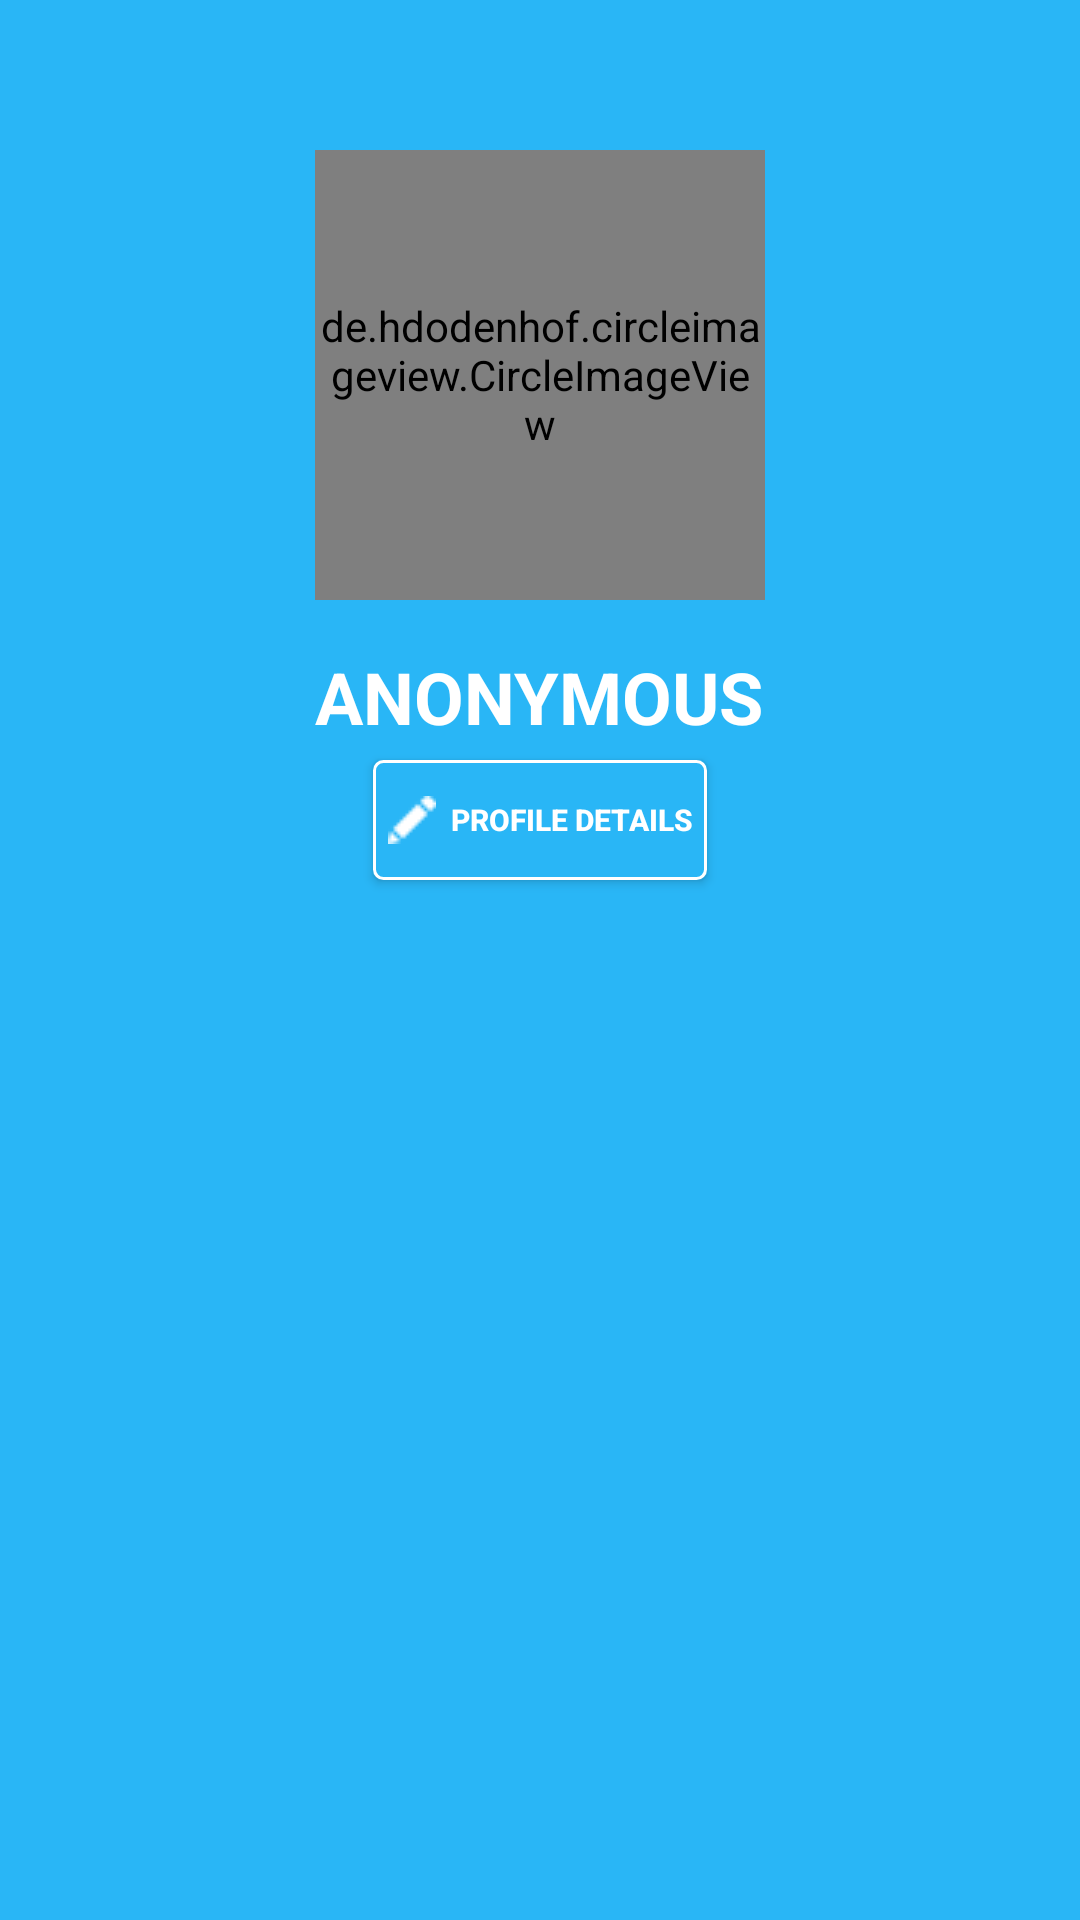

Reconstruct the res/layout file that produces this screen, plus the resources it refers to.
<!-- AndroidManifest.xml: application theme AppTheme -->
<!-- res/layout/nav_header_main_page.xml -->
<?xml version="1.0" encoding="utf-8"?>
<LinearLayout xmlns:android="http://schemas.android.com/apk/res/android"
    xmlns:app="http://schemas.android.com/apk/res-auto"
    android:layout_width="match_parent"
    android:layout_height="300dp"
    android:background="#29b6f6"
    android:gravity="top|bottom"
    android:orientation="vertical"
    android:paddingTop="50dp"
    android:theme="@style/ThemeOverlay.AppCompat.Dark">

    <de.hdodenhof.circleimageview.CircleImageView
        android:id="@+id/profile_image"
        android:layout_width="150dp"
        android:layout_height="150dp"
        android:layout_gravity="top|center"
        android:src="@drawable/anon"
        app:civ_border_color="#00000000"
        app:civ_border_width="2dp" />

    <TextView
        android:layout_width="wrap_content"
        android:layout_height="wrap_content"
        android:layout_gravity="center"
        android:paddingTop="@dimen/nav_header_vertical_spacing"
        android:text="Anonymous"
        android:textAllCaps="true"
        android:textAppearance="@style/TextAppearance.AppCompat.Body1"
        android:textSize="24sp"
        android:textStyle="normal|bold" />

    <Button
        android:layout_width="wrap_content"
        android:layout_height="40dp"
        android:layout_gravity="center"
        android:layout_marginTop="5dp"
        android:background="@drawable/button"
        android:drawableLeft="@drawable/pencil"
        android:elevation="0dp"
        android:padding="5dp"
        android:text="  Profile Details"
        android:textSize="10sp"
        android:textStyle="normal|bold" />

</LinearLayout>
<!-- resources referenced by this layout -->
<resources>
  <dimen name="nav_header_vertical_spacing">16dp</dimen>
  <!-- drawable button (drawable) -->
  <?xml version="1.0" encoding="utf-8"?>
  <shape xmlns:android="http://schemas.android.com/apk/res/android"
      android:shape="rectangle">
      <gradient android:startColor="#FF29B6F6"
          android:endColor="#FF29B6F6"
           />
      <corners android:radius="3dp" />
      <stroke android:width="1dp" android:color="#ffffff" />
  </shape>
  <!-- drawable pencil: png bitmap (drawable, 468 bytes) -->
  <style name="AppTheme" parent="Theme.AppCompat.Light.DarkActionBar">
          
          <item name="colorPrimary">@color/colorPrimary</item>
          <item name="colorPrimaryDark">@color/colorPrimaryDark</item>
          <item name="colorAccent">@color/colorAccent</item>
          <item name="windowActionBar">false</item>
          <item name="windowNoTitle">true</item>
      </style>
  <color name="colorPrimary">#FF29B6F6</color>
  <color name="colorPrimaryDark">#FF29B6F6</color>
  <color name="colorAccent">#FFFF8800</color>
</resources>
